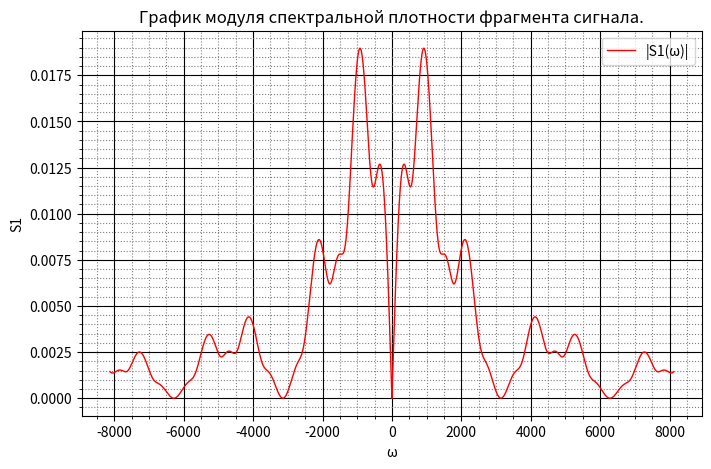

Generate this figure with matplotlib:
import matplotlib.pyplot as plt
import numpy as np
from math import pi, e

x = np.arange(-8120, 8120, 1)
U = 3
T = 20 * 10 ** (-3)
tt = 2 * 10 ** (-3)
w = 2 * pi / T


def func(w):
    if (w == 0):
        return 0
    rr = (U * (-1 + 2 * e ** complex(0, -2 * w *tt) - 2 * e ** complex(0, -4 * w * tt) + 2 * e ** complex(0, -5 * w * tt) - e ** complex(0, -6 * w * tt))) / (
             complex(0, -w))
    return abs(rr)


y = np.array(list(map(func, x)))
fig, ax = plt.subplots()

ax.plot(x, y, color='r', linewidth=1, label = "|S1(ω)|")
ax.legend()
ax.set_xlabel('ω')
ax.set_ylabel('S1')
ax.set_title("График модуля спектральной плотности фрагмента сигнала.")

ax.grid(which='major',
        color = 'k')

ax.minorticks_on()
ax.grid(which='minor',
        color = 'gray',
        linestyle = ':')

fig.set_figheight(5)
fig.set_figwidth(8)

plt.show()
